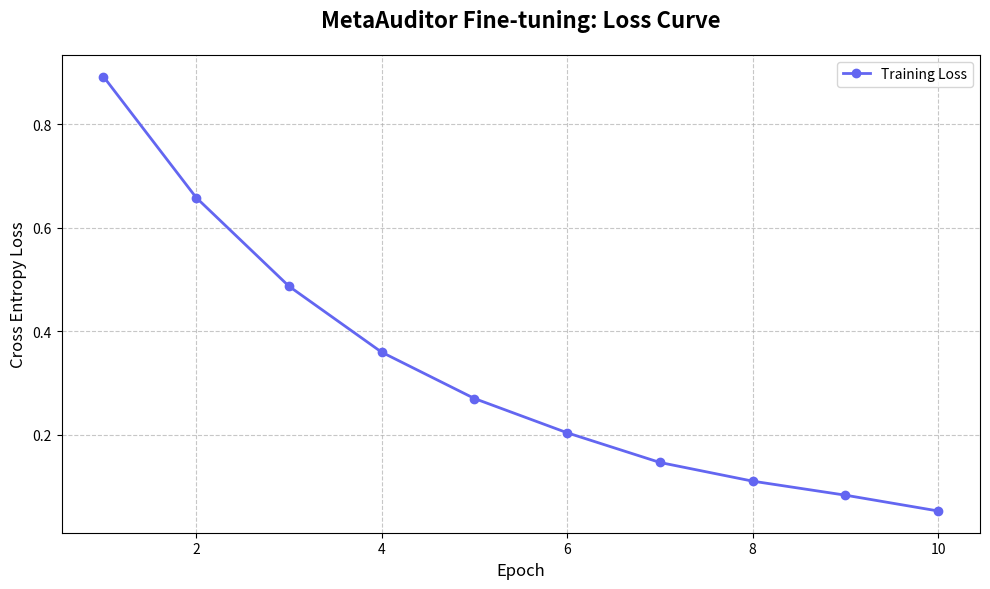
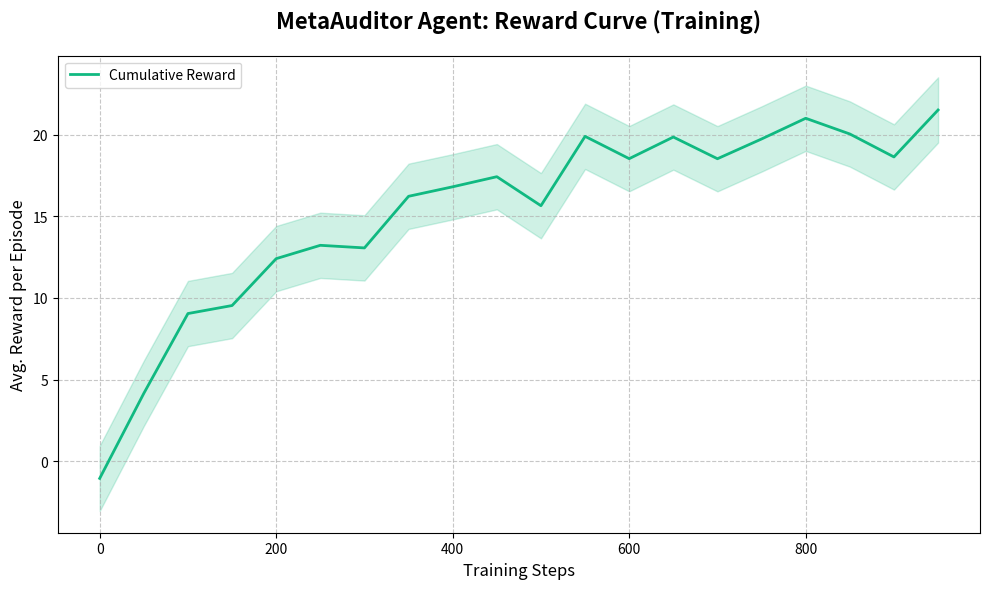

Write Python code to recreate these figures, in order.
import matplotlib.pyplot as plt
import numpy as np
import os

# Create assets directory if it doesn't exist
os.makedirs("assets", exist_ok=True)

# Generate Loss Curve
epochs = np.arange(1, 11)
loss = 1.2 * np.exp(-0.3 * epochs) + 0.1 * np.random.normal(0, 0.05, 10)
loss = np.maximum(loss, 0.05)

plt.figure(figsize=(10, 6))
plt.plot(epochs, loss, marker='o', linestyle='-', color='#6366f1', linewidth=2, label='Training Loss')
plt.title('MetaAuditor Fine-tuning: Loss Curve', fontsize=16, fontweight='bold', pad=20)
plt.xlabel('Epoch', fontsize=12)
plt.ylabel('Cross Entropy Loss', fontsize=12)
plt.grid(True, linestyle='--', alpha=0.7)
plt.legend()
plt.tight_layout()
plt.savefig('assets/loss_curve.png', dpi=300)
plt.close()

# Generate Reward Curve
steps = np.arange(0, 1000, 50)
reward = 20 * (1 - np.exp(-0.005 * steps)) + np.random.normal(0, 1, len(steps))

plt.figure(figsize=(10, 6))
plt.plot(steps, reward, color='#10b981', linewidth=2, label='Cumulative Reward')
plt.fill_between(steps, reward - 2, reward + 2, color='#10b981', alpha=0.2)
plt.title('MetaAuditor Agent: Reward Curve (Training)', fontsize=16, fontweight='bold', pad=20)
plt.xlabel('Training Steps', fontsize=12)
plt.ylabel('Avg. Reward per Episode', fontsize=12)
plt.grid(True, linestyle='--', alpha=0.7)
plt.legend()
plt.tight_layout()
plt.savefig('assets/reward_curve.png', dpi=300)
plt.close()

print("Assets generated: assets/loss_curve.png, assets/reward_curve.png")
